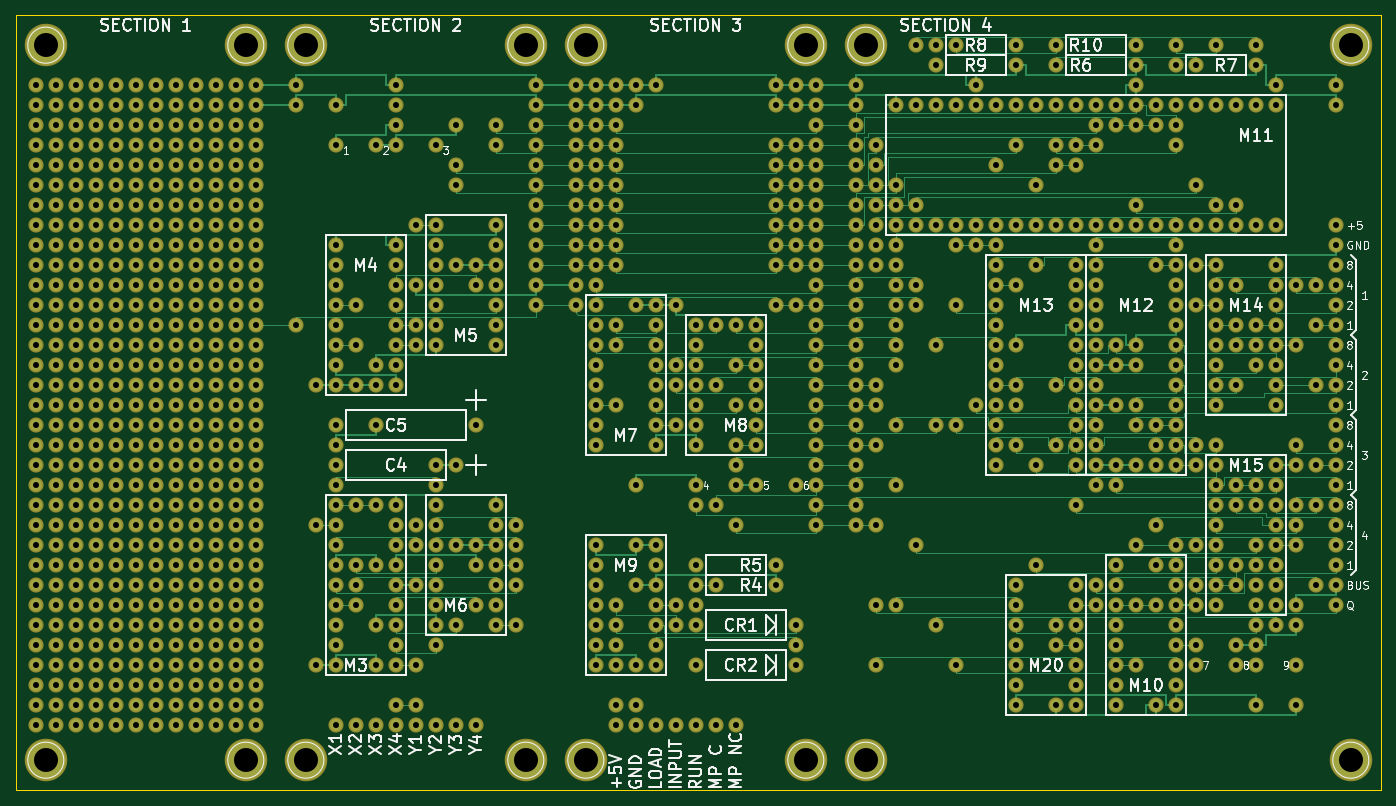
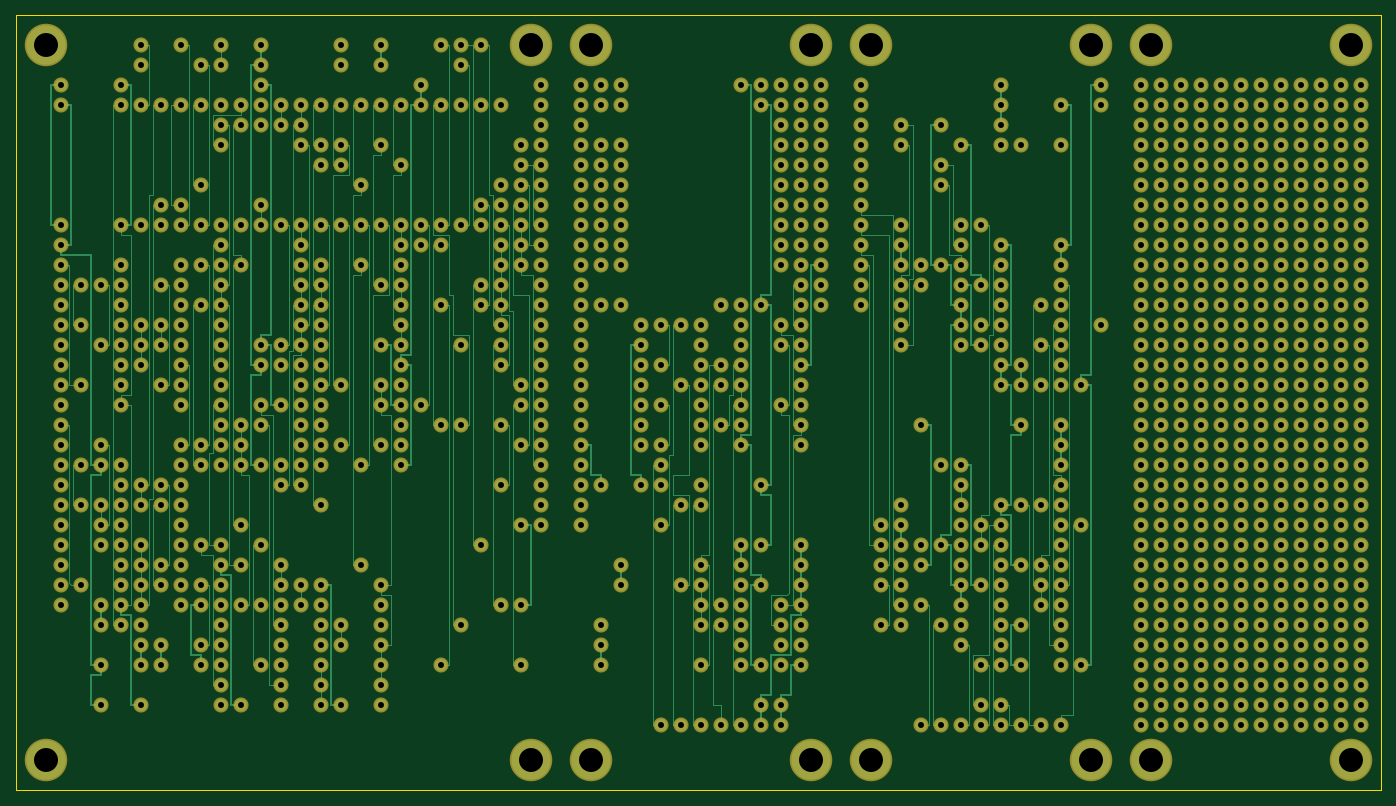
Circuit board: 10 layer files. Board 173.4 x 98.4 mm.
- bottom_copper: RC1980 CPU-B.Cu.gbl (68209 bytes)
- bottom_mask: RC1980 CPU-B.Mask.gbs (27671 bytes)
- paste: RC1980 CPU-B.Paste.gbp (264 bytes)
- bottom_silk: RC1980 CPU-B.SilkS.gbo (265 bytes)
- outline: RC1980 CPU-Edge.Cuts.gm1 (489 bytes)
- top_copper: RC1980 CPU-F.Cu.gtl (70974 bytes)
- top_mask: RC1980 CPU-F.Mask.gts (27671 bytes)
- paste: RC1980 CPU-F.Paste.gtp (264 bytes)
- top_silk: RC1980 CPU-F.SilkS.gto (54704 bytes)
- drill: RC1980 CPU.drl (15471 bytes)

=== bottom_copper: RC1980 CPU-B.Cu.gbl (68209 bytes, source omitted) ===
=== bottom_mask: RC1980 CPU-B.Mask.gbs (27671 bytes, source omitted) ===
=== paste: RC1980 CPU-B.Paste.gbp ===
G04 #@! TF.FileFunction,Paste,Bot*
%FSLAX46Y46*%
G04 Gerber Fmt 4.6, Leading zero omitted, Abs format (unit mm)*
G04 Created by KiCad (PCBNEW 4.0.7) date 01/06/20 01:41:04*
%MOMM*%
%LPD*%
G01*
G04 APERTURE LIST*
%ADD10C,0.100000*%
G04 APERTURE END LIST*
D10*
M02*

=== bottom_silk: RC1980 CPU-B.SilkS.gbo ===
G04 #@! TF.FileFunction,Legend,Bot*
%FSLAX46Y46*%
G04 Gerber Fmt 4.6, Leading zero omitted, Abs format (unit mm)*
G04 Created by KiCad (PCBNEW 4.0.7) date 01/06/20 01:41:04*
%MOMM*%
%LPD*%
G01*
G04 APERTURE LIST*
%ADD10C,0.100000*%
G04 APERTURE END LIST*
D10*
M02*

=== outline: RC1980 CPU-Edge.Cuts.gm1 ===
G04 #@! TF.FileFunction,Profile,NP*
%FSLAX46Y46*%
G04 Gerber Fmt 4.6, Leading zero omitted, Abs format (unit mm)*
G04 Created by KiCad (PCBNEW 4.0.7) date 01/06/20 01:41:04*
%MOMM*%
%LPD*%
G01*
G04 APERTURE LIST*
%ADD10C,0.100000*%
%ADD11C,0.150000*%
G04 APERTURE END LIST*
D10*
D11*
X59055000Y-144145000D02*
X232410000Y-144145000D01*
X59055000Y-144145000D02*
X59055000Y-45720000D01*
X232410000Y-45720000D02*
X232410000Y-144145000D01*
X59055000Y-45720000D02*
X232410000Y-45720000D01*
M02*

=== top_copper: RC1980 CPU-F.Cu.gtl (70974 bytes, source omitted) ===
=== top_mask: RC1980 CPU-F.Mask.gts (27671 bytes, source omitted) ===
=== paste: RC1980 CPU-F.Paste.gtp ===
G04 #@! TF.FileFunction,Paste,Top*
%FSLAX46Y46*%
G04 Gerber Fmt 4.6, Leading zero omitted, Abs format (unit mm)*
G04 Created by KiCad (PCBNEW 4.0.7) date 01/06/20 01:41:04*
%MOMM*%
%LPD*%
G01*
G04 APERTURE LIST*
%ADD10C,0.100000*%
G04 APERTURE END LIST*
D10*
M02*

=== top_silk: RC1980 CPU-F.SilkS.gto (54704 bytes, source omitted) ===
=== drill: RC1980 CPU.drl (15471 bytes, source omitted) ===
